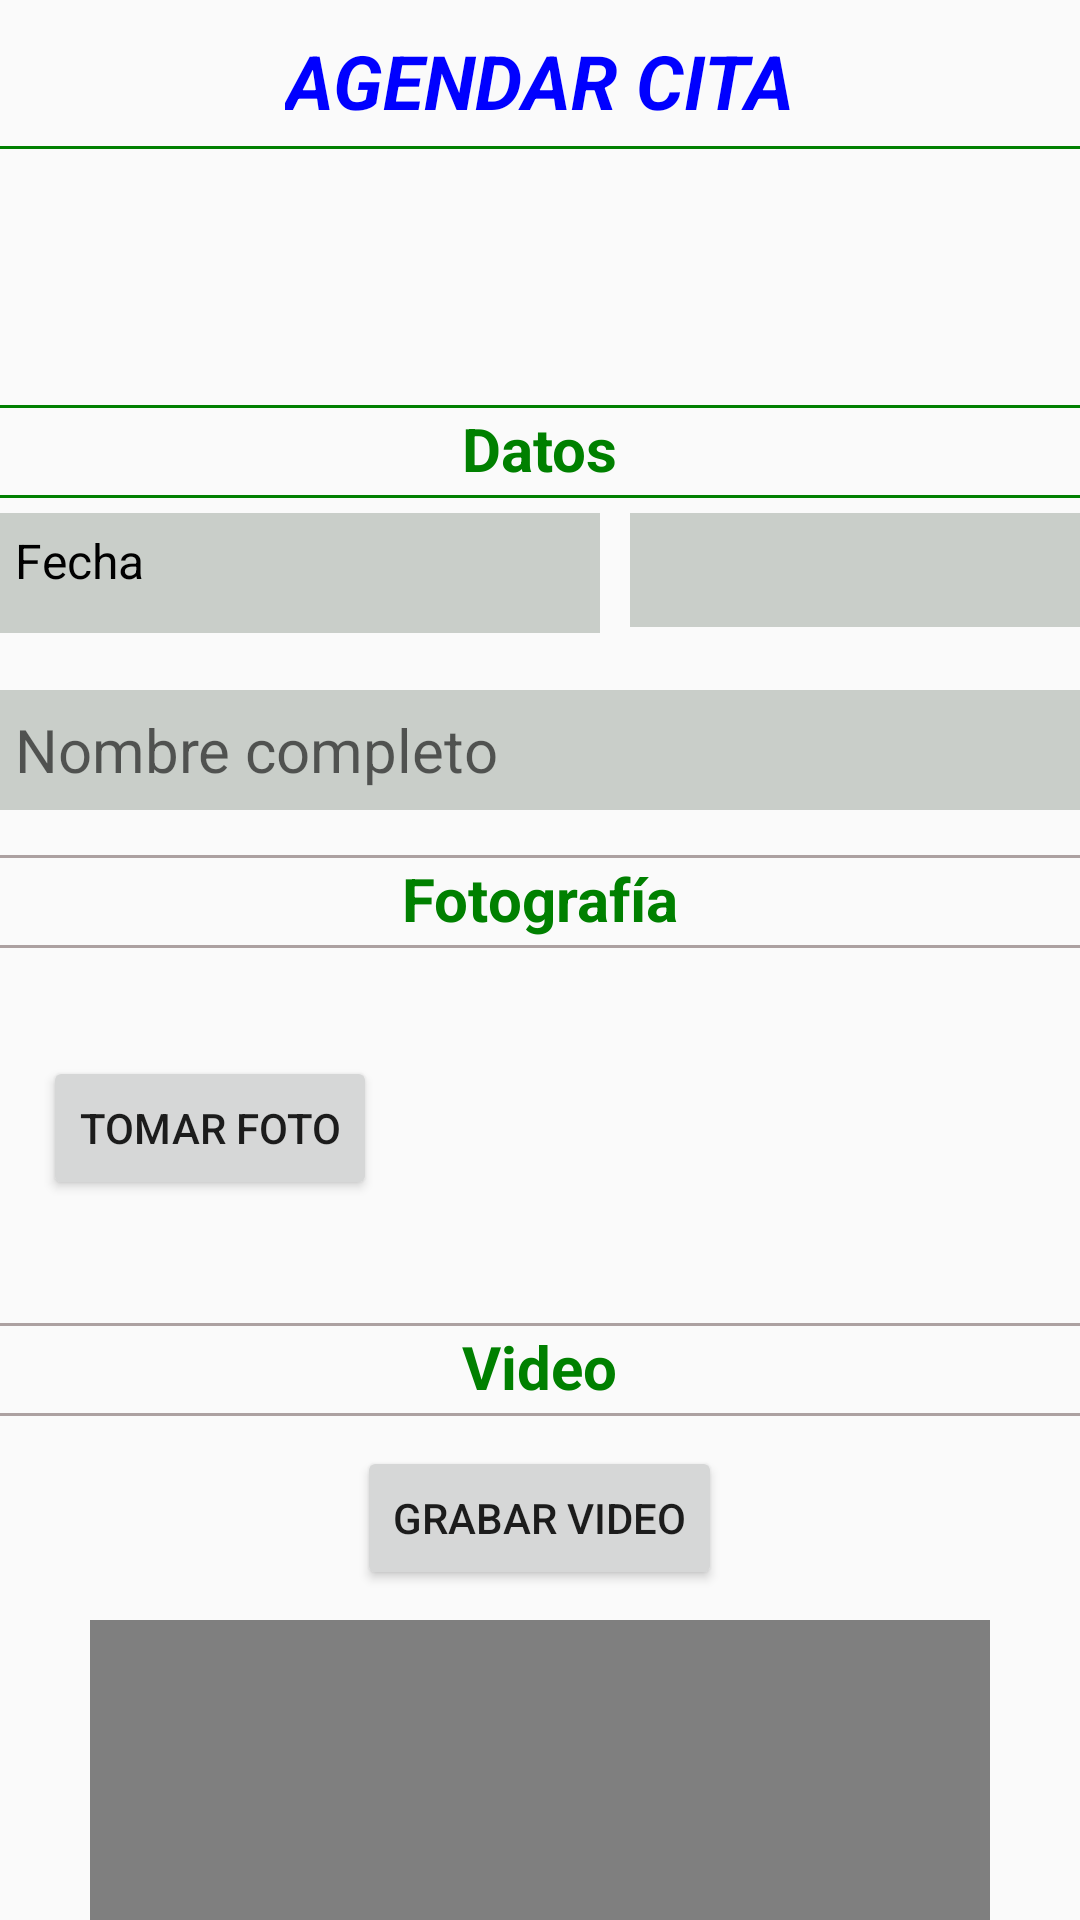

Write the Android layout XML for this screen, with the resource values it uses.
<!-- AndroidManifest.xml: application theme Theme.BarberShop -->
<!-- res/layout/fragment_screen2.xml -->
<?xml version="1.0" encoding="utf-8"?>
<LinearLayout xmlns:android="http://schemas.android.com/apk/res/android"
    xmlns:app="http://schemas.android.com/apk/res-auto"
    xmlns:tools="http://schemas.android.com/tools"
    android:layout_width="match_parent"
    android:layout_height="match_parent"
    android:background="@drawable/bg_screen2"
    android:clickable="true"
    android:orientation="vertical"
    tools:context=".controllers.Screen2">

    <TextView
        android:id="@+id/titleTextView"
        android:layout_width="wrap_content"
        android:layout_height="wrap_content"
        android:layout_gravity="center"
        android:layout_marginTop="10dp"
        android:text="AGENDAR CITA"
        android:textColor="@color/blue"
        android:textSize="25dp"
        android:textStyle="bold|italic"
        app:layout_constraintBottom_toBottomOf="parent"
        app:layout_constraintLeft_toLeftOf="parent"
        app:layout_constraintRight_toRightOf="parent"
        app:layout_constraintTop_toTopOf="parent" />

    <View
        android:layout_width="400dp"
        android:layout_height="1dp"
        android:layout_gravity="center"
        android:layout_marginTop="5dp"
        android:background="@color/green" />

    <LinearLayout
        android:id="@+id/statusA"
        android:layout_width="wrap_content"
        android:layout_height="wrap_content"
        android:orientation="vertical"
        android:visibility="invisible">

        <TextView
            android:layout_width="wrap_content"
            android:layout_height="wrap_content"
            android:layout_gravity="center"
            android:text="Estado"
            android:textColor="@color/green"
            android:textStyle="bold"
            android:textSize="20dp"
            app:layout_constraintBottom_toBottomOf="parent"
            app:layout_constraintLeft_toLeftOf="parent"
            app:layout_constraintRight_toRightOf="parent"
            app:layout_constraintTop_toTopOf="parent" />

        <View
            android:layout_width="400dp"
            android:layout_height="1dp"
            android:layout_gravity="center"
            android:layout_marginTop="2dp"
            android:background="@color/green" />
        android:digits="abcdefghijklmnopqrstuvwxyzABCDEFGHIJKLMNOPQRSTUVWXYZ"
    </LinearLayout>

    <LinearLayout
        android:id="@+id/statusL"
        android:layout_width="match_parent"
        android:layout_height="wrap_content"
        android:layout_marginTop="5dp"
        android:orientation="horizontal"
        android:visibility="invisible">

        <CheckBox
            android:id="@+id/checkBox"
            android:layout_width="wrap_content"
            android:layout_height="wrap_content"
            android:layout_marginLeft="20dp"
            android:text="PENDIENTE"
            android:textStyle="bold"
            app:layout_constraintStart_toStartOf="parent"
            app:layout_constraintTop_toTopOf="parent" />
        <CheckBox
            android:id="@+id/checkBox2"
            android:layout_width="wrap_content"
            android:layout_height="wrap_content"
            android:layout_marginLeft="20dp"
            android:text="REALIZADA"
            android:textStyle="bold"
            app:layout_constraintStart_toStartOf="parent"
            app:layout_constraintTop_toTopOf="parent" />

        <CheckBox
            android:id="@+id/checkBox3"
            android:layout_width="wrap_content"
            android:layout_height="wrap_content"
            android:layout_marginLeft="20dp"
            android:text="CANCELADA"
            android:textStyle="bold"
            app:layout_constraintStart_toStartOf="parent"
            app:layout_constraintTop_toTopOf="parent" />

    </LinearLayout>

    <LinearLayout
        android:layout_width="wrap_content"
        android:layout_height="wrap_content"
        android:orientation="vertical">

        <View
            android:layout_width="400dp"
            android:layout_height="1dp"
            android:layout_gravity="center"
            android:layout_marginTop="15dp"
            android:background="@color/green"/>

        <TextView
            android:layout_width="wrap_content"
            android:layout_height="wrap_content"
            android:layout_gravity="center"
            android:text="Datos"
            android:textColor="@color/green"
            android:textSize="20dp"
            android:textStyle="bold"
            app:layout_constraintBottom_toBottomOf="parent"
            app:layout_constraintLeft_toLeftOf="parent"
            app:layout_constraintRight_toRightOf="parent"
            app:layout_constraintTop_toTopOf="parent" />

        <View
            android:layout_width="400dp"
            android:layout_height="1dp"
            android:layout_gravity="center"
            android:layout_marginTop="2dp"
            android:background="@color/green"  />

    </LinearLayout>
    <LinearLayout
        android:layout_width="match_parent"
        android:layout_height="wrap_content"
        android:layout_marginTop="5dp"
        android:orientation="horizontal">

        <TextView
            android:id="@+id/dateTextView"
            android:layout_width="200dp"
            android:layout_height="40dp"
            android:padding="5dp"
            android:background="#5676"
            android:textColorHint="@color/black"
            android:textColor="@color/black"
            android:clickable="false"
            android:hint="Fecha"
            android:textSize="16dp" />

        <Spinner
            android:id="@+id/spinner"
            android:layout_width="200dp"
            android:layout_height="38dp"
            android:background="#5676"
            android:layout_marginLeft="10dp"
            android:textSize="30dp" />


    </LinearLayout>

    <TextView
        android:id="@+id/TextName"
        android:layout_width="match_parent"
        android:layout_height="wrap_content"
        android:gravity="center"
        android:textColor="#B71C1C" />

    <LinearLayout
        android:layout_width="match_parent"
        android:layout_height="wrap_content"
        android:orientation="horizontal">

        <EditText
            android:id="@+id/userName"
            android:layout_width="match_parent"
            android:layout_height="40dp"
            android:background="#5676"
            android:digits="abcdefghijklmnopqrstuvwxyz ABCDEFGHIJKLMNOPQRSTUVWXYZ"
            android:hint="Nombre completo"
            android:maxLength="17"
            android:padding="5dp"
            android:textSize="20dp" />
    </LinearLayout>

    <LinearLayout
        android:layout_width="wrap_content"
        android:layout_height="wrap_content"
        android:orientation="vertical">

        <View
            android:layout_width="400dp"
            android:layout_height="1dp"
            android:layout_gravity="center"
            android:layout_marginTop="15dp"
            android:background="#ACA1A1" />

        <TextView
            android:layout_width="wrap_content"
            android:layout_height="wrap_content"
            android:layout_gravity="center"
            android:text="Fotografía"
            android:textColor="@color/green"
            android:textSize="20dp"
            android:textStyle="bold"
            app:layout_constraintBottom_toBottomOf="parent"
            app:layout_constraintLeft_toLeftOf="parent"
            app:layout_constraintRight_toRightOf="parent"
            app:layout_constraintTop_toTopOf="parent" />

        <View
            android:layout_width="400dp"
            android:layout_height="1dp"
            android:layout_gravity="center"
            android:layout_marginTop="2dp"
            android:background="#ACA1A1" />
        android:digits="abcdefghijklmnopqrstuvwxyzABCDEFGHIJKLMNOPQRSTUVWXYZ"
    </LinearLayout>

    <LinearLayout
        android:layout_width="match_parent"
        android:layout_height="wrap_content"
        android:layout_marginTop="10dp"
        android:gravity="center"
        android:orientation="horizontal">

        <Button
            android:id="@+id/btnPhoto"
            android:layout_width="wrap_content"
            android:layout_height="wrap_content"
            android:text="Tomar foto" />

        <ImageView
            android:id="@+id/imageView"
            android:layout_marginLeft="20dp"
            android:layout_width="200dp"
            android:layout_height="100dp" />

    </LinearLayout>

    <LinearLayout
        android:layout_width="wrap_content"
        android:layout_height="wrap_content"
        android:orientation="vertical">

        <View
            android:layout_width="400dp"
            android:layout_height="1dp"
            android:layout_gravity="center"
            android:layout_marginTop="15dp"
            android:background="#ACA1A1" />

        <TextView
            android:layout_width="wrap_content"
            android:layout_height="wrap_content"
            android:layout_gravity="center"
            android:text="Video"
            android:textColor="@color/green"
            android:textSize="20dp"
            android:textStyle="bold"
            app:layout_constraintBottom_toBottomOf="parent"
            app:layout_constraintLeft_toLeftOf="parent"
            app:layout_constraintRight_toRightOf="parent"
            app:layout_constraintTop_toTopOf="parent" />

        <View
            android:layout_width="400dp"
            android:layout_height="1dp"
            android:layout_gravity="center"
            android:layout_marginTop="2dp"
            android:background="#ACA1A1" />
    </LinearLayout>

    <LinearLayout
        android:layout_width="match_parent"
        android:layout_height="wrap_content"
        android:layout_marginTop="10dp"
        android:gravity="center"
        android:orientation="horizontal">

        <Button

            android:id="@+id/btnVideo"
            android:layout_width="wrap_content"
            android:layout_height="wrap_content"
            android:layout_below="@+id/editText1"
            android:layout_alignParentLeft="true"
            android:text="Grabar video" />

        <Button
            android:id="@+id/btnDown"
            android:layout_width="wrap_content"
            android:layout_height="wrap_content"
            android:text="Descargar video"
            android:visibility="gone" />


    </LinearLayout>

    <LinearLayout
        android:layout_width="match_parent"
        android:layout_height="wrap_content"
        android:layout_marginTop="10dp"
        android:gravity="center"
        android:orientation="horizontal">

        <VideoView

            android:id="@+id/playVideo"
            android:layout_width="300dp"
            android:layout_height="145dp"
            android:layout_below="@+id/button1"
            android:layout_alignParentLeft="true"
            android:clickable="false" />

    </LinearLayout>

    <RelativeLayout
        android:layout_width="match_parent"
        android:layout_height="wrap_content">

        <Button
            android:id="@+id/btnSubmit"
            android:layout_width="match_parent"
            android:layout_height="wrap_content"
            android:layout_marginTop="10dp"
            android:background="@color/fbutton_color_emerald"
            android:text="Guardar cita"
            android:textColor="#F5FBF6" />

    </RelativeLayout>




</LinearLayout>
<!-- resources referenced by this layout -->
<resources>
  <color name="black">#FF000000</color>
  <color name="blue">#0000FF</color>
  <color name="fbutton_color_emerald">#2ecc71</color>
  <color name="green">#008000</color>
  <style name="Theme.BarberShop" parent="Theme.AppCompat.DayNight.NoActionBar">
          
          <item name="colorPrimary">@color/purple_500</item>
          <item name="colorPrimaryVariant">@color/purple_700</item>
          <item name="colorOnPrimary">@color/white</item>
          
          <item name="colorSecondary">@color/teal_200</item>
          <item name="colorSecondaryVariant">@color/teal_700</item>
          <item name="colorOnSecondary">@color/black</item>
          
          <item name="android:statusBarColor" tools:targetApi="l">?attr/colorPrimaryVariant</item>
          
      </style>
  <color name="purple_500">#FF6200EE</color>
  <color name="purple_700">#FF3700B3</color>
  <color name="white">#FFFFFFFF</color>
  <color name="teal_200">#FF03DAC5</color>
  <color name="teal_700">#FF018786</color>
</resources>
